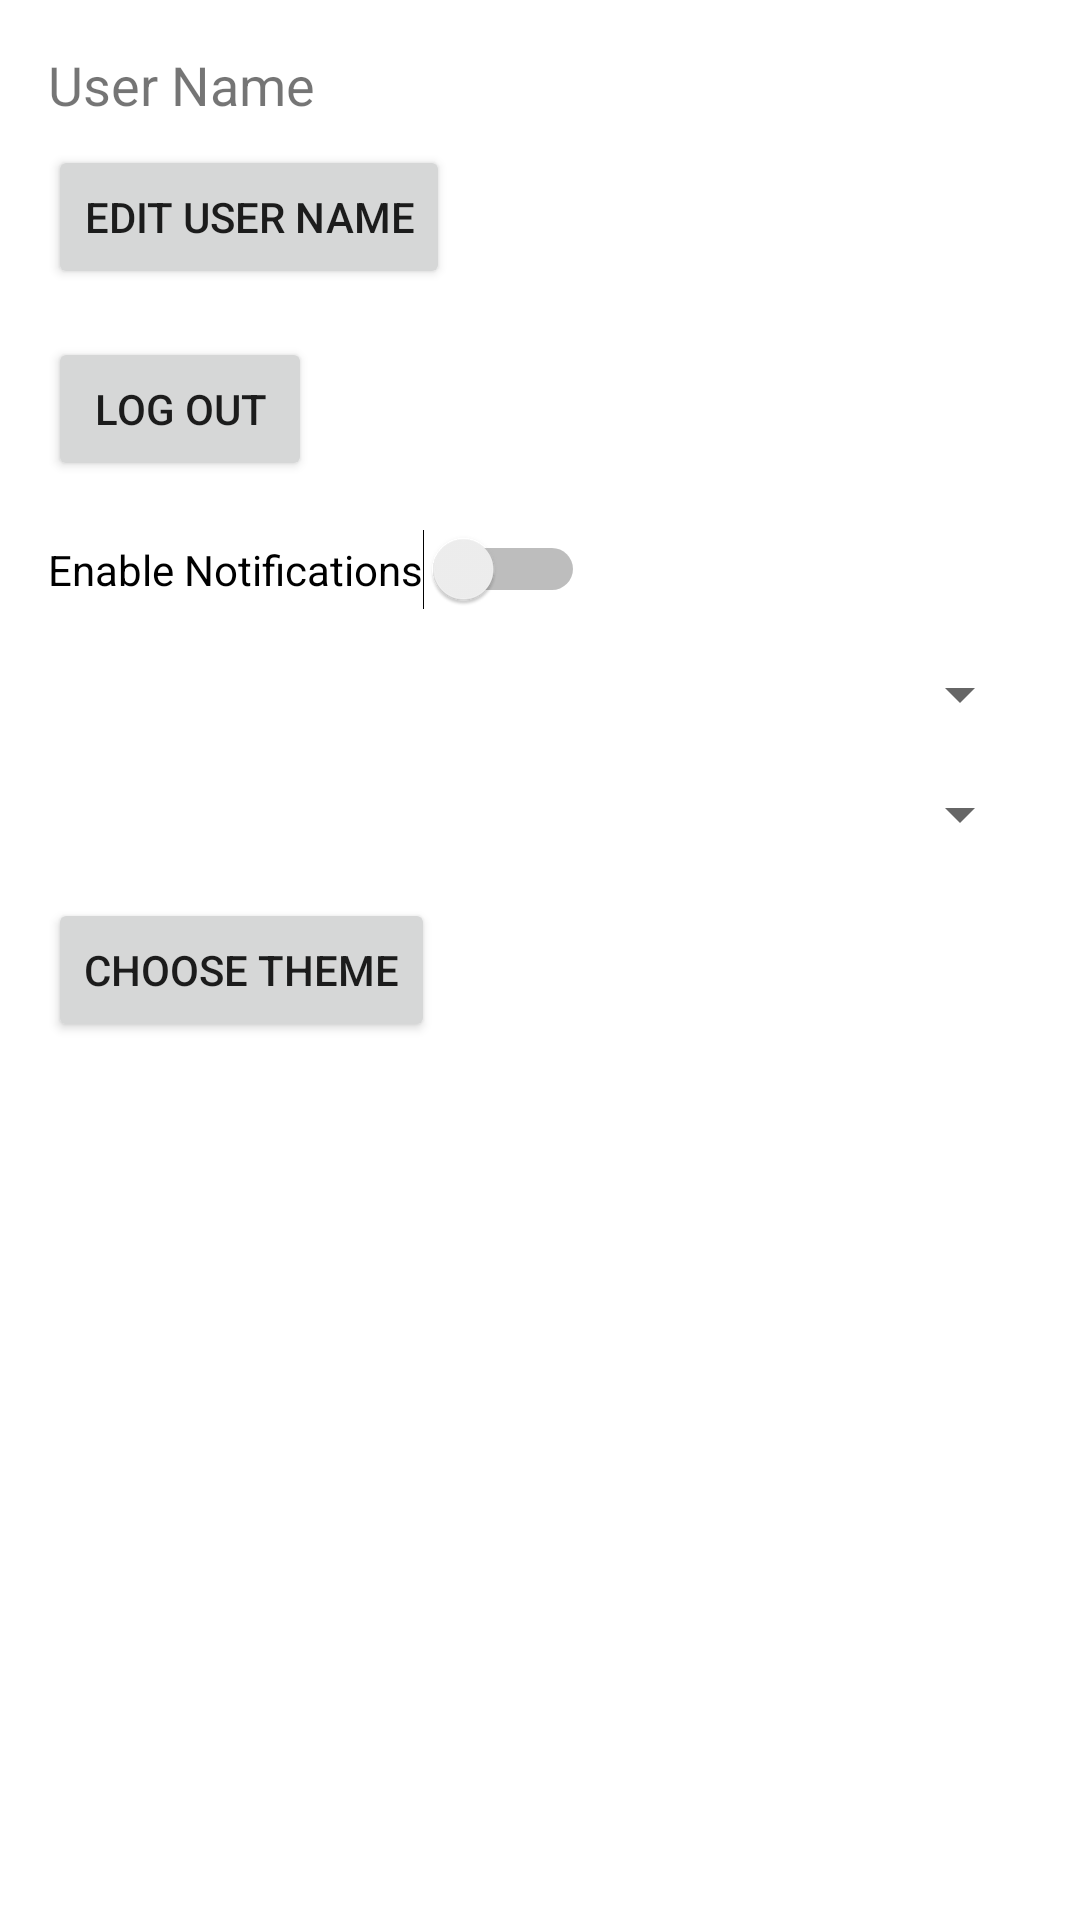

Reconstruct the res/layout file that produces this screen, plus the resources it refers to.
<!-- AndroidManifest.xml: application theme Theme.App.Default -->
<!-- res/layout/activity_settings.xml -->
<?xml version="1.0" encoding="utf-8"?>
<ScrollView
    xmlns:android="http://schemas.android.com/apk/res/android"
    xmlns:tools="http://schemas.android.com/tools"
    android:layout_width="match_parent"
    android:layout_height="match_parent"
    android:padding="16dp">

    <LinearLayout
        android:layout_width="match_parent"
        android:layout_height="wrap_content"
        android:orientation="vertical">

        
        <TextView
            android:id="@+id/user_name_text_view"
            android:layout_width="match_parent"
            android:layout_height="wrap_content"
            android:text="User Name"
            android:textSize="18sp"
            android:paddingBottom="8dp" />

        <Button
            android:id="@+id/edit_user_name_button"
            android:layout_width="wrap_content"
            android:layout_height="wrap_content"
            android:text="Edit User Name" />

        
        <Button
            android:id="@+id/log_out_button"
            android:layout_width="wrap_content"
            android:layout_height="wrap_content"
            android:text="Log Out"
            android:layout_marginTop="16dp" />

        
        <Switch
            android:id="@+id/notifications_switch"
            android:layout_width="wrap_content"
            android:layout_height="wrap_content"
            android:text="Enable Notifications"
            android:layout_marginTop="16dp"
            tools:ignore="UseSwitchCompatOrMaterialXml" />

        
        <Spinner
            android:id="@+id/speed_unit_spinner"
            android:layout_width="match_parent"
            android:layout_height="wrap_content"
            android:layout_marginTop="16dp" />

        
        <Spinner
            android:id="@+id/streaming_service_spinner"
            android:layout_width="match_parent"
            android:layout_height="wrap_content"
            android:layout_marginTop="16dp" />

        
        <Button
            android:id="@+id/theme_button"
            android:layout_width="wrap_content"
            android:layout_height="wrap_content"
            android:text="Choose Theme"
            android:layout_marginTop="16dp" />

    </LinearLayout>
</ScrollView>
<!-- resources referenced by this layout -->
<resources>
  <style name="Theme.App.Default" parent="Theme.MaterialComponents.DayNight.DarkActionBar">
          
          <item name="colorPrimary">@color/purple_500</item>
          <item name="colorPrimaryDark">@color/purple_700</item>
          <item name="colorAccent">@color/teal_200</item>
      </style>
  <!-- not gathered from this repository: default colours our renderer supplied (Android Studio template values) -->
  <color name="purple_500">#FF6200EE</color>
  <color name="purple_700">#FF3700B3</color>
  <color name="teal_200">#FF03DAC5</color>
</resources>
